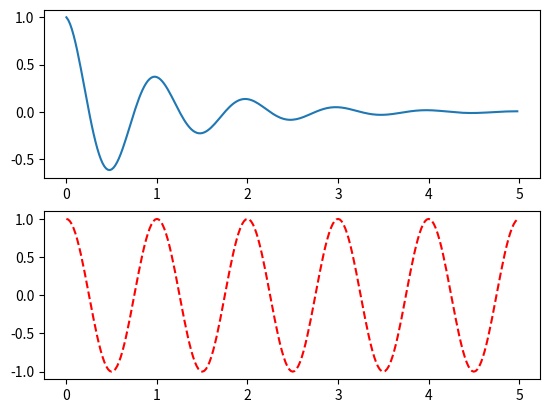

Write the Python code that produced this figure.
#!/usr/bin/env python
# -- coding: utf-8 --
# @Time : 2023/3/25 18:18
# @File : Matplotlib库的使用.py
import matplotlib.pyplot as plt
# 出图片
# plt.plot([2,1,6,4,5])
# plt.ylabel("grade")
# plt.show()
# 保存
# plt.plot([2,1,6,4,5])
# plt.ylabel("grade")
# plt.savefig('test',dpi=600)
# plt.show()
#plt.plot(x,y)当有两个以上参数时，按照X轴和Y轴顺序绘制数据点
# plt.plot([1,2,3,4,5],[2,1,6,4,5])
# plt.ylabel("grade")
# plt.axis([-1,10,0,6])
# plt.show()

# 绘图区域
import numpy as np
import matplotlib.pyplot as plt
def f(t):
    return  np.exp(-t)*np.cos(2*np.pi*t)
a=np.arange(0.0,5.0,0.02)
plt.subplot(211)
plt.plot(a,f(a))
plt.subplot(2,1,2)
plt.plot(a,np.cos(2*np.pi*a),'r--')
plt.show()